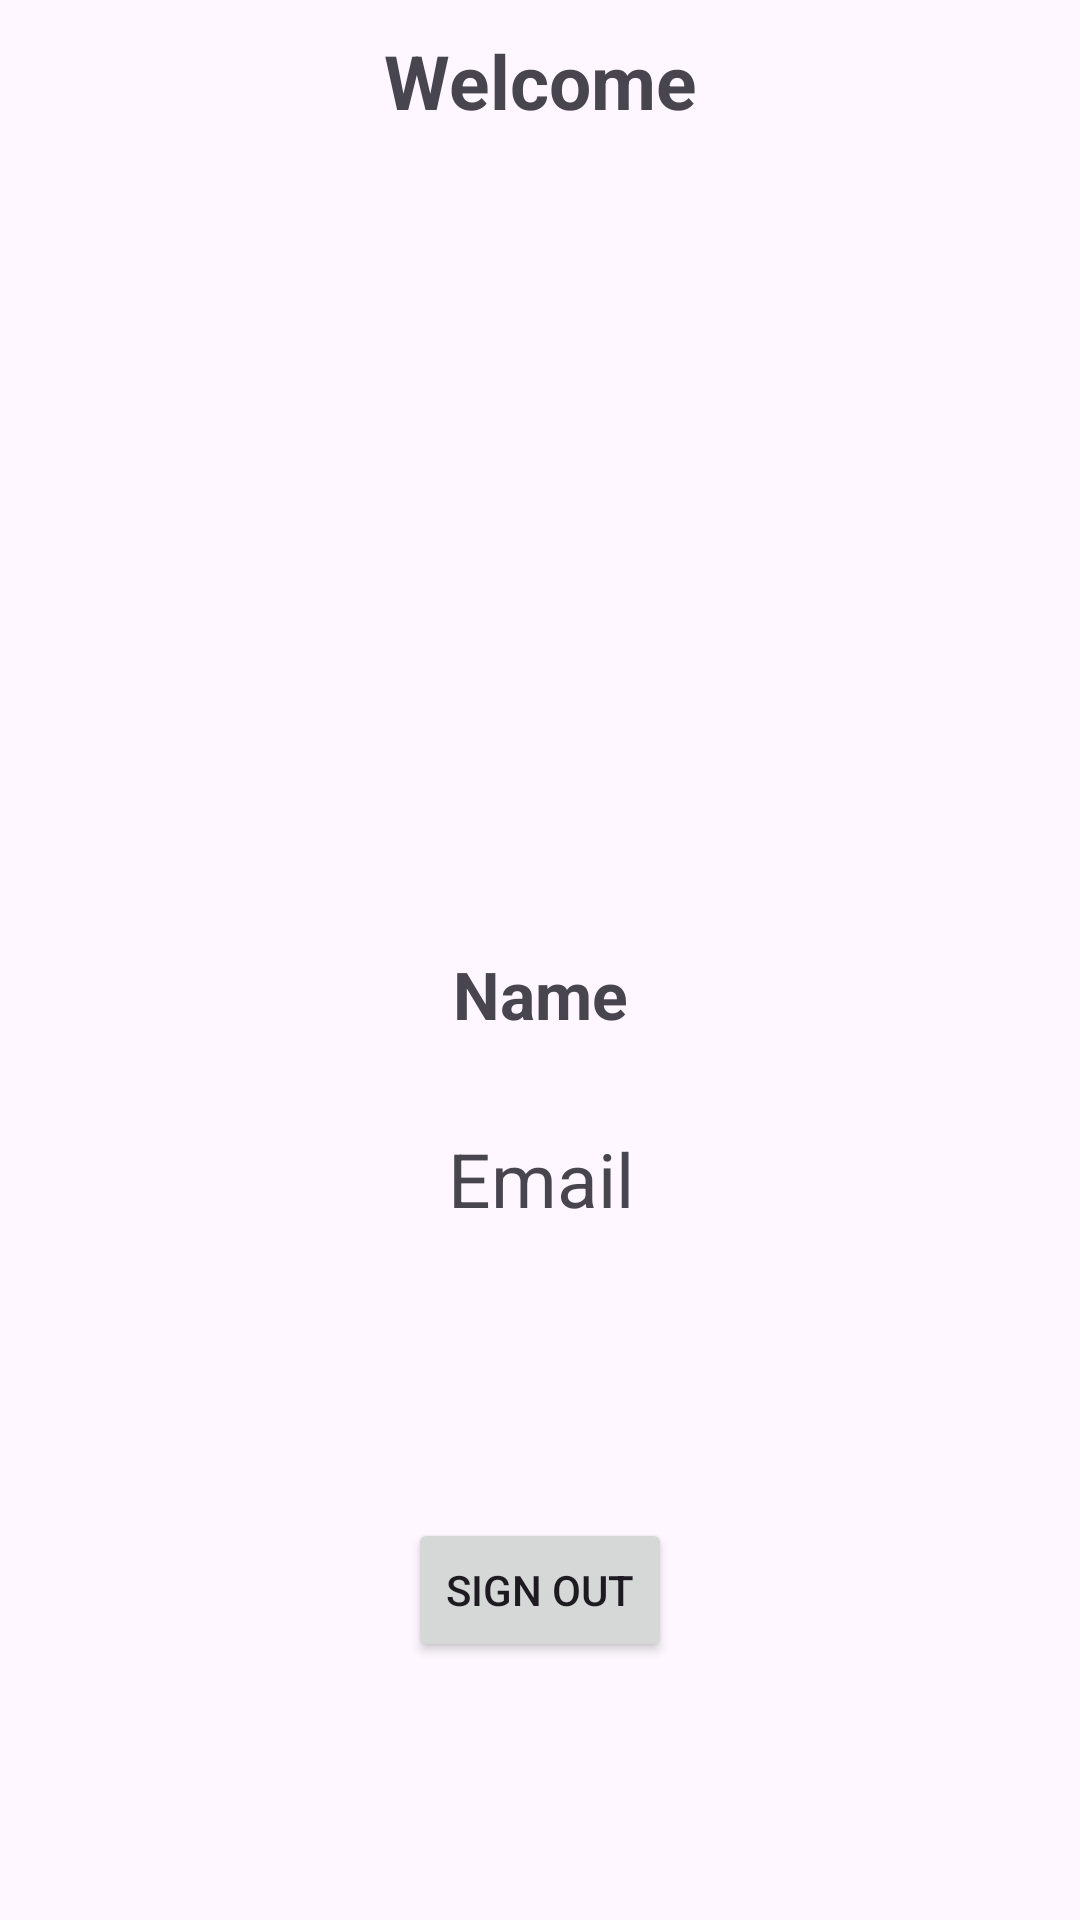

Layout XML and referenced resources for this Android screen:
<!-- AndroidManifest.xml: activity theme Theme.CalendarConnectionTest -->
<!-- res/layout/activity_second.xml -->
<?xml version="1.0" encoding="utf-8"?>
<androidx.constraintlayout.widget.ConstraintLayout
    xmlns:android="http://schemas.android.com/apk/res/android"
    xmlns:app="http://schemas.android.com/apk/res-auto"
    xmlns:tools="http://schemas.android.com/tools"
    android:layout_width="match_parent"
    android:layout_height="match_parent"
    android:fitsSystemWindows="true"
    tools:context=".SecondActivity">


    <TextView
        android:id="@+id/textView"
        android:layout_width="wrap_content"
        android:layout_height="wrap_content"
        android:padding="10dp"
        android:text="Welcome"
        android:textSize="25sp"
        android:textStyle="bold"
        app:layout_constraintEnd_toEndOf="parent"
        app:layout_constraintStart_toStartOf="parent"
        tools:ignore="MissingConstraints" />



    <TextView
        android:id="@+id/tvName"
        android:layout_width="wrap_content"
        android:layout_height="wrap_content"
        android:layout_marginBottom="284dp"
        android:padding="10dp"
        android:text="Name"
        android:textSize="22sp"
        android:textStyle="bold"
        app:layout_constraintBottom_toBottomOf="parent"
        app:layout_constraintEnd_toEndOf="parent"
        app:layout_constraintHorizontal_bias="0.501"
        app:layout_constraintStart_toStartOf="parent"
        tools:ignore="MissingConstraints" />

    <TextView
        android:id="@+id/tvEmail"
        android:layout_width="wrap_content"
        android:layout_height="wrap_content"
        android:padding="10dp"
        android:text="Email"
        android:textSize="25sp"
        app:layout_constraintBottom_toBottomOf="parent"
        app:layout_constraintEnd_toEndOf="parent"
        app:layout_constraintHorizontal_bias="0.501"
        app:layout_constraintStart_toStartOf="parent"
        app:layout_constraintTop_toBottomOf="@+id/tvName"
        app:layout_constraintVertical_bias="0.043"
        tools:ignore="MissingConstraints" />

    <Button
        android:id="@+id/btSignOut"
        android:layout_width="wrap_content"
        android:layout_height="wrap_content"
        android:text="Sign Out"
        app:layout_constraintBottom_toBottomOf="parent"
        app:layout_constraintEnd_toEndOf="parent"
        app:layout_constraintStart_toStartOf="parent"
        app:layout_constraintTop_toBottomOf="@+id/tvEmail" />


</androidx.constraintlayout.widget.ConstraintLayout>
<!-- resources referenced by this layout -->
<resources>
  <style name="Theme.CalendarConnectionTest" parent="Base.Theme.CalendarConnectionTest" />
  <style name="Base.Theme.CalendarConnectionTest" parent="Theme.Material3.DayNight.NoActionBar">
          
          
      </style>
</resources>
